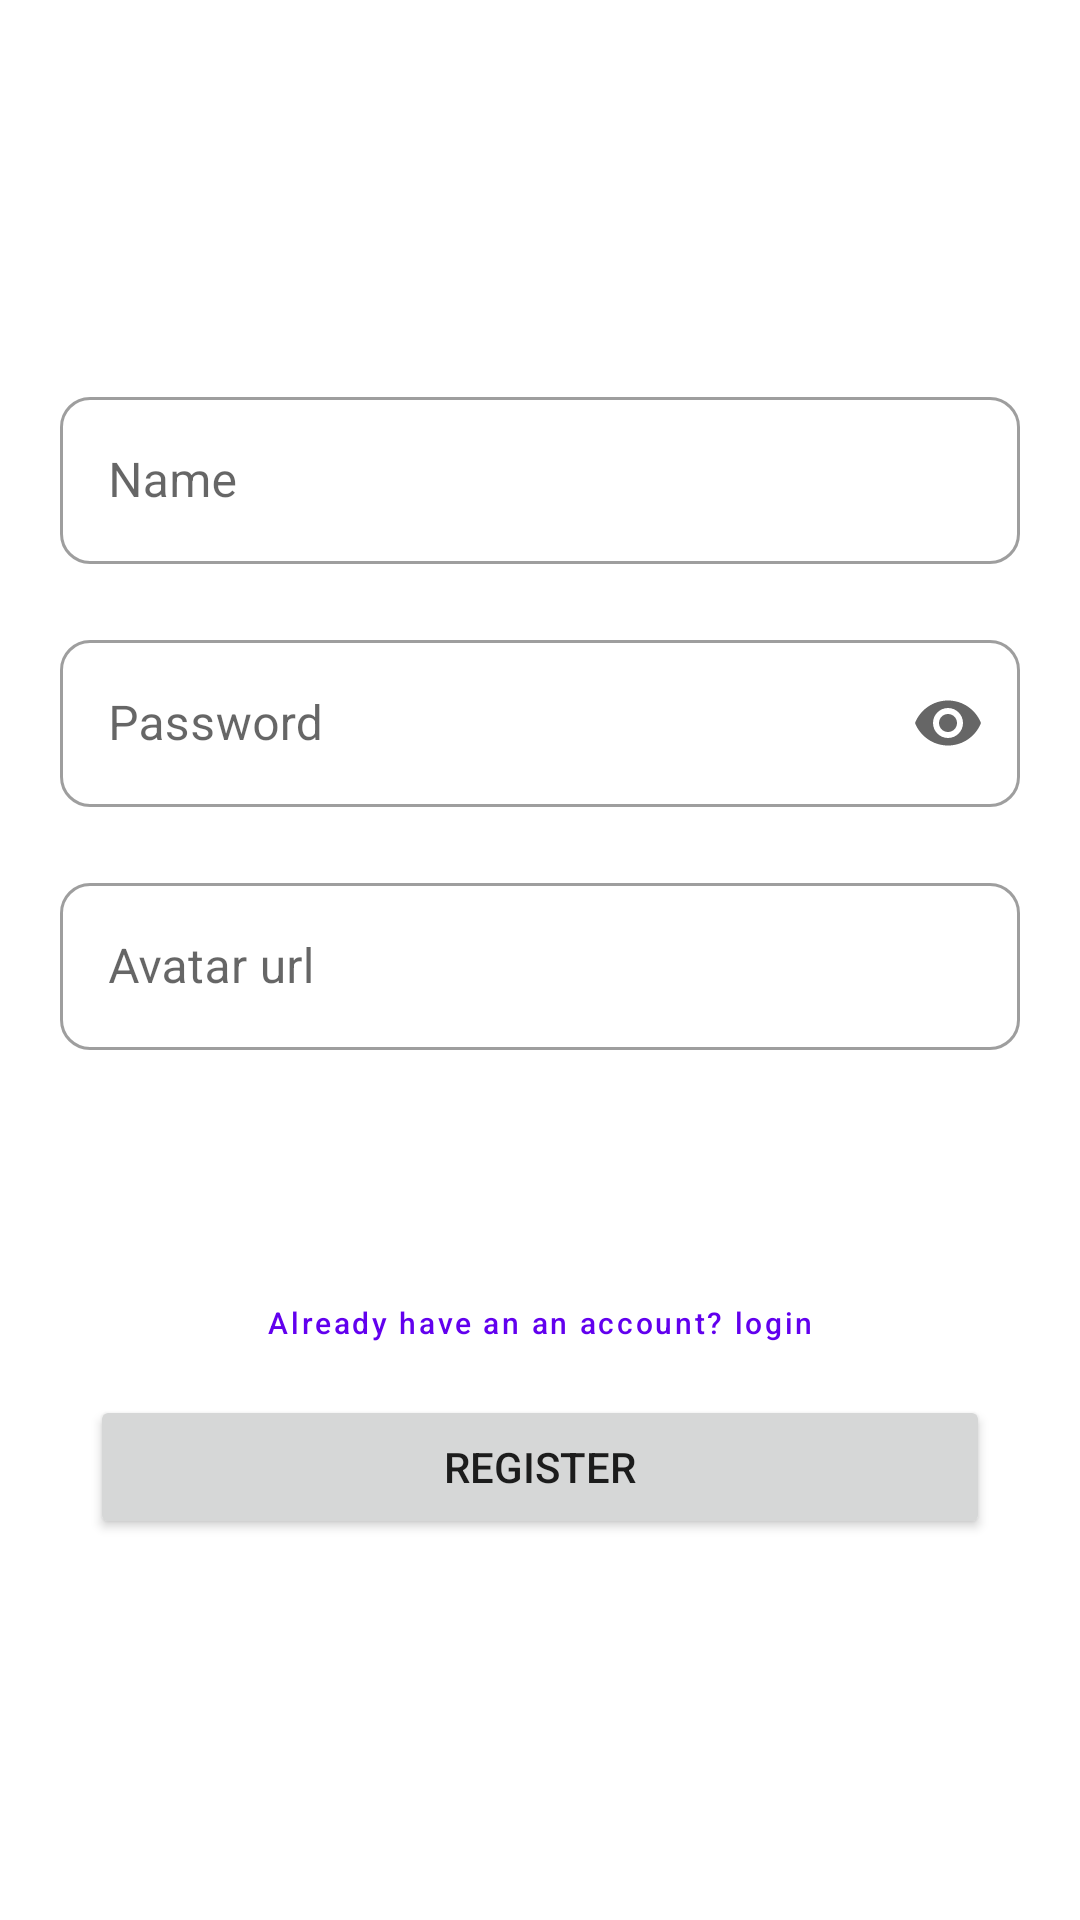

Here is an Android app screen rendered from its layout file. Give the layout XML and the strings, colors and styles it references.
<!-- AndroidManifest.xml: application theme Theme.StatusWork -->
<!-- res/layout/fragment_register.xml -->
<?xml version="1.0" encoding="utf-8"?>
<LinearLayout xmlns:android="http://schemas.android.com/apk/res/android"
    xmlns:app="http://schemas.android.com/apk/res-auto"
    xmlns:tools="http://schemas.android.com/tools"
    android:layout_width="match_parent"
    android:layout_height="match_parent"
    android:gravity="center"
    android:orientation="vertical"
    android:padding="20dp"
    tools:context=".ui.register.RegisterFragment">


    <com.google.android.material.textfield.TextInputLayout
        android:id="@+id/textField_name"
        style="@style/Widget.MaterialComponents.TextInputLayout.OutlinedBox"
        android:layout_width="match_parent"
        android:layout_height="wrap_content"
        app:boxCornerRadiusBottomEnd="10dp"
        app:boxCornerRadiusBottomStart="10dp"
        app:boxCornerRadiusTopEnd="10dp"
        app:boxCornerRadiusTopStart="10dp">

        <com.google.android.material.textfield.TextInputEditText
            android:id="@+id/editText_name"
            android:layout_width="match_parent"
            android:layout_height="wrap_content"
            android:hint="Name"
            android:maxLines="1" />

    </com.google.android.material.textfield.TextInputLayout>

    <com.google.android.material.textfield.TextInputLayout
        android:id="@+id/textField_password"
        style="@style/Widget.MaterialComponents.TextInputLayout.OutlinedBox"
        android:layout_width="match_parent"
        android:layout_height="wrap_content"
        android:layout_marginTop="20dp"
        app:boxCornerRadiusBottomEnd="10dp"
        app:boxCornerRadiusBottomStart="10dp"
        app:boxCornerRadiusTopEnd="10dp"
        app:boxCornerRadiusTopStart="10dp"
        app:endIconMode="password_toggle">

        <com.google.android.material.textfield.TextInputEditText
            android:id="@+id/editText_password"
            android:layout_width="match_parent"
            android:layout_height="wrap_content"
            android:hint="Password"
            android:inputType="numberPassword"
            android:maxLines="1" />

    </com.google.android.material.textfield.TextInputLayout>

    <com.google.android.material.textfield.TextInputLayout
        android:id="@+id/textField_avatarUrl"
        style="@style/Widget.MaterialComponents.TextInputLayout.OutlinedBox"
        android:layout_width="match_parent"
        android:layout_height="wrap_content"
        android:layout_marginTop="20dp"
        app:boxCornerRadiusBottomEnd="10dp"
        app:boxCornerRadiusBottomStart="10dp"
        app:boxCornerRadiusTopEnd="10dp"
        app:boxCornerRadiusTopStart="10dp">

        <com.google.android.material.textfield.TextInputEditText
            android:id="@+id/editText_avatarUrl"
            android:layout_width="match_parent"
            android:layout_height="wrap_content"
            android:hint="Avatar url"
            android:maxLines="1" />

    </com.google.android.material.textfield.TextInputLayout>

    <TextView
        android:id="@+id/tv_userId"
        android:layout_width="wrap_content"
        android:layout_height="wrap_content"
        android:layout_marginTop="20dp"
        android:textSize="20sp" />


    <Button
        android:layout_marginTop="20dp"
        android:id="@+id/btn_login"
        style="@style/Widget.MaterialComponents.Button.TextButton"
        android:layout_width="match_parent"
        android:layout_height="wrap_content"
        android:layout_marginHorizontal="10dp"
        android:text="Already have an an account? login"
        android:textAllCaps="false"
        android:textSize="10dp" />

    <Button
        android:id="@+id/btn_register"
        android:layout_width="match_parent"
        android:layout_height="wrap_content"
        android:layout_marginHorizontal="10dp"
        android:text="Register" />


</LinearLayout>
<!-- resources referenced by this layout -->
<resources>
  <style name="Theme.StatusWork" parent="Theme.MaterialComponents.DayNight.DarkActionBar">
          
          <item name="colorPrimary">@color/purple_500</item>
          <item name="colorPrimaryVariant">@color/purple_700</item>
          <item name="colorOnPrimary">@color/white</item>
          
          <item name="colorSecondary">@color/teal_200</item>
          <item name="colorSecondaryVariant">@color/teal_700</item>
          <item name="colorOnSecondary">@color/black</item>
          
          <item name="android:statusBarColor" tools:targetApi="l">?attr/colorPrimaryVariant</item>
          
      </style>
  <!-- not gathered from this repository: default colours our renderer supplied (Android Studio template values) -->
  <color name="purple_500">#FF6200EE</color>
  <color name="purple_700">#FF3700B3</color>
  <color name="teal_200">#FF03DAC5</color>
  <color name="teal_700">#FF018786</color>
  <color name="black">#FF000000</color>
  <color name="white">#FFFFFFFF</color>
</resources>
